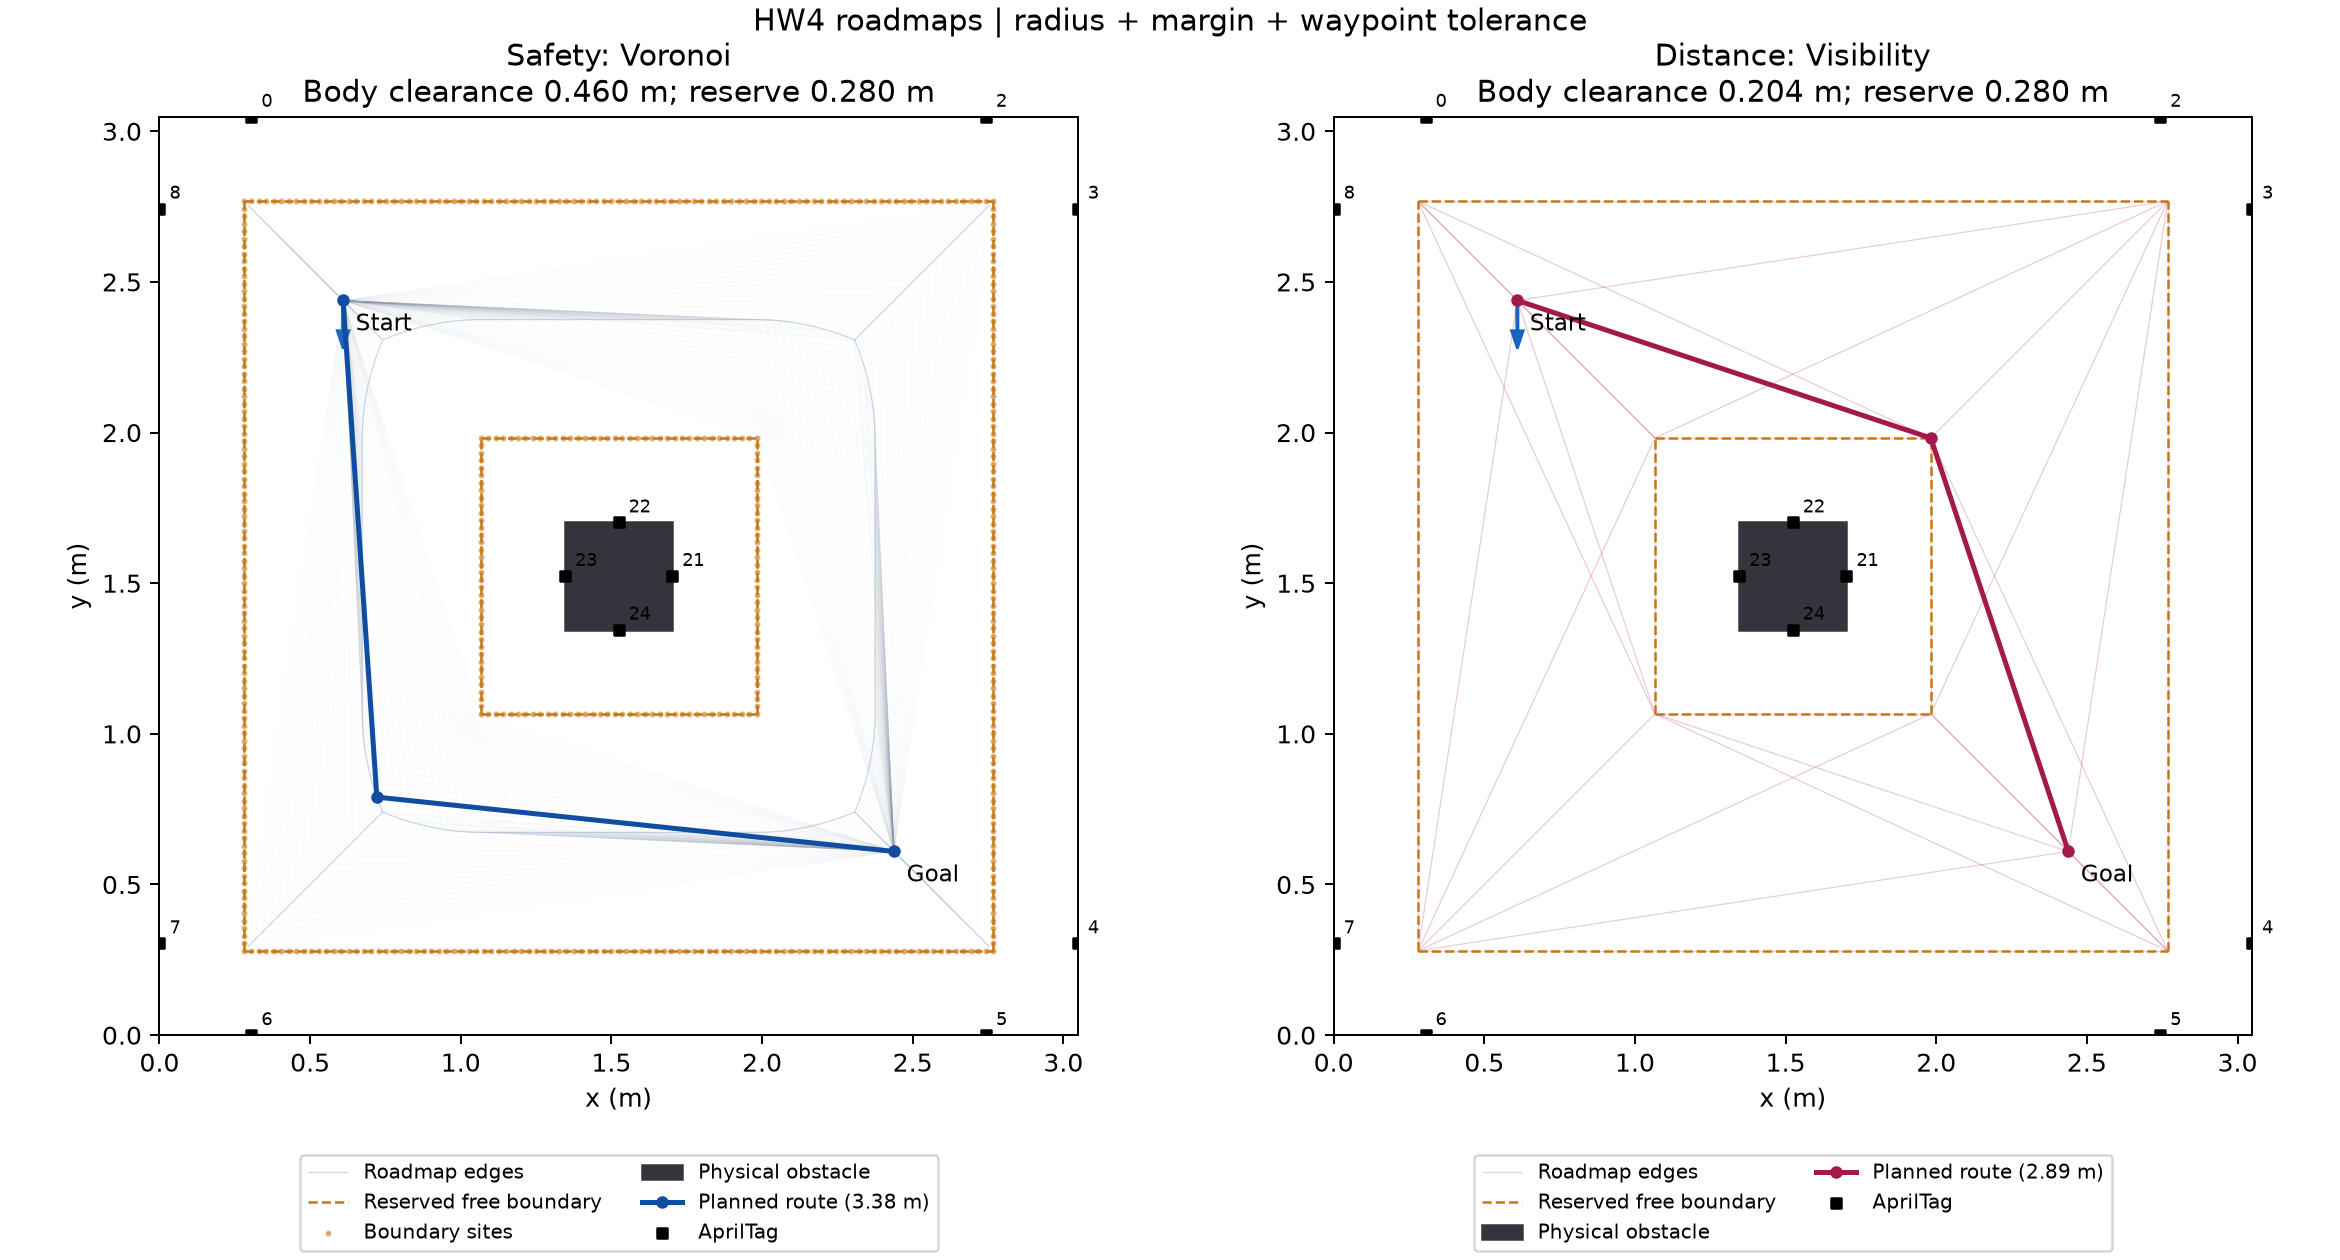

Data behind this chart, as committed beside it:
objective, planner, planned_distance_m, planned_body_clearance_m, residual_clearance_m, build_s, search_s, status, run_s, estimated_distance_m, estimated_body_clearance_m, final_estimated_residual_m, replans, fault_reason
safety, voronoi, 3.379, 0.4596, 0.3296, 0.04215, 0.005932, no_run, , , , , 0, 
distance, visibility, 2.892, 0.2041, 0.07408, 0.0009334, 0.0003279, no_run, , , , , 0, 
